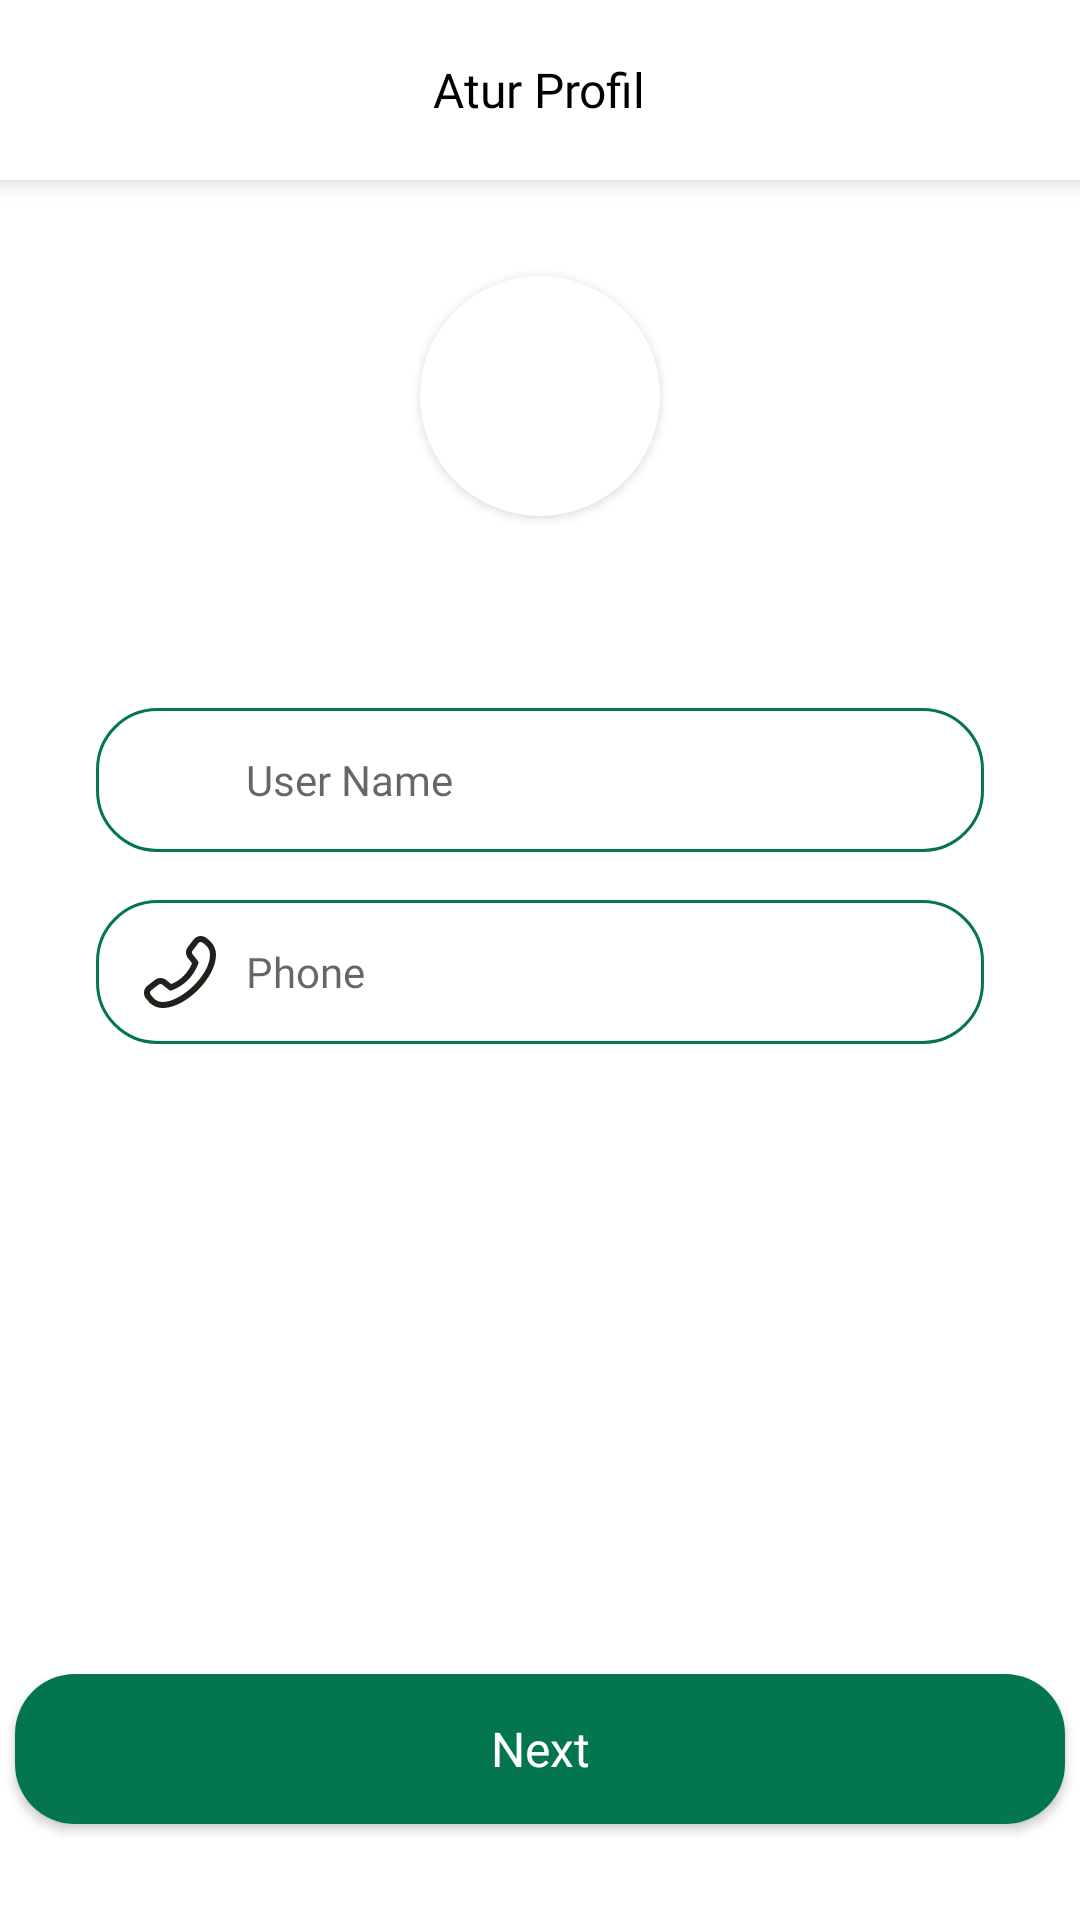

Reconstruct the res/layout file that produces this screen, plus the resources it refers to.
<!-- AndroidManifest.xml: application theme Theme.Delish -->
<!-- res/layout/activity_user_setup.xml -->
<?xml version="1.0" encoding="utf-8"?>
<LinearLayout xmlns:android="http://schemas.android.com/apk/res/android"
    xmlns:app="http://schemas.android.com/apk/res-auto"
    xmlns:tools="http://schemas.android.com/tools"
    android:layout_width="match_parent"
    android:layout_height="match_parent"
    android:orientation="vertical"
    android:gravity="center_horizontal"
    tools:context=".activities.auth.UserSetupActivity">

    <LinearLayout
        android:layout_width="match_parent"
        android:layout_height="60dp"
        android:background="@color/white"
        android:gravity="center"
        android:elevation="5dp">
        <TextView
            android:layout_width="wrap_content"
            android:layout_height="wrap_content"
            android:fontFamily="@font/poppins_semibold"
            android:text="Atur Profil"
            android:textColor="@color/black"
            android:textSize="16sp"/>
    </LinearLayout>

    <androidx.cardview.widget.CardView
        android:layout_marginTop="32dp"
        android:layout_width="80dp"
        android:layout_height="80dp"
        app:cardBackgroundColor="@android:color/transparent"
        app:cardCornerRadius="100dp">
        <ImageView
            android:id="@+id/imgUserProfileImage"
            android:layout_width="80dp"
            android:layout_height="80dp"
            android:background="@color/white"
            app:srcCompat="@drawable/ic_person" />
    </androidx.cardview.widget.CardView>



    <LinearLayout
        android:layout_width="match_parent"
        android:layout_height="0dp"
        android:layout_marginTop="32dp"
        android:gravity="center_horizontal"
        android:orientation="vertical"
        android:padding="16dp"
        android:layout_weight="1">
        <LinearLayout
            android:layout_width="match_parent"
            android:layout_height="wrap_content"
            android:orientation="horizontal"
            android:layout_marginHorizontal="16dp"
            android:layout_marginTop="16dp"
            android:background="@drawable/bg_rd_white_with_stroke"
            android:gravity="center"
            app:hintTextColor="@color/dark_green">

            <ImageView
                android:layout_width="24dp"
                android:layout_height="24dp"
                android:layout_marginStart="16dp"
                app:srcCompat="@drawable/ic_user" />

            <EditText
                android:id="@+id/etUserName"
                android:layout_width="match_parent"
                android:layout_marginStart="10dp"
                android:layout_height="48dp"
                android:background="@android:color/transparent"
                android:fontFamily="@font/poppins_medium"
                android:textSize="14sp"
                android:hint="User Name"
                android:inputType="textPersonName" />
        </LinearLayout>
        <LinearLayout
            android:layout_width="match_parent"
            android:layout_height="wrap_content"
            android:orientation="horizontal"
            android:layout_marginHorizontal="16dp"
            android:layout_marginTop="16dp"
            android:background="@drawable/bg_rd_white_with_stroke"
            android:gravity="center"
            app:hintTextColor="@color/dark_green">

            <ImageView
                android:layout_width="24dp"
                android:layout_height="24dp"
                android:layout_marginStart="16dp"
                app:srcCompat="@drawable/ic_phone"
                app:tint="@color/black_erie"/>

            <EditText
                android:id="@+id/etPhone"
                android:layout_width="match_parent"
                android:layout_marginStart="10dp"
                android:layout_height="48dp"
                android:background="@android:color/transparent"
                android:fontFamily="@font/poppins_medium"
                android:textSize="14sp"
                android:hint="Phone"
                android:inputType="phone" />
        </LinearLayout>


    </LinearLayout>

    <androidx.cardview.widget.CardView
        android:id="@+id/btNext"
        android:layout_width="350dp"
        android:layout_height="50dp"
        android:layout_gravity="center"
        android:layout_marginBottom="32dp"
        android:clickable="true"
        app:cardCornerRadius="20dp">
        <LinearLayout
            android:layout_width="match_parent"
            android:layout_height="match_parent"
            android:background="@color/dark_green"
            android:padding="10dp">
            <TextView
                android:layout_width="match_parent"
                android:layout_height="wrap_content"
                android:layout_gravity="center"
                android:fontFamily="@font/poppins_medium"
                android:text="Next"
                android:textAlignment="center"
                android:textColor="@android:color/white"
                android:textSize="16sp" />
        </LinearLayout>
    </androidx.cardview.widget.CardView>
</LinearLayout>
<!-- resources referenced by this layout -->
<resources>
  <color name="black">#FF000000</color>
  <color name="black_erie">#22201B</color>
  <color name="dark_green">#037650</color>
  <color name="white">#FFFFFFFF</color>
  <!-- drawable bg_rd_white_with_stroke (drawable) -->
  <?xml version="1.0" encoding="utf-8"?>
  <shape xmlns:android="http://schemas.android.com/apk/res/android">
      <solid android:color="@color/white"/>
      <corners android:radius="20dp"/>
      <stroke android:color="@color/dark_green"
          android:width="1dp"/>
  </shape>
  <!-- drawable ic_phone (drawable) -->
  <vector xmlns:android="http://schemas.android.com/apk/res/android" android:width="24dp" android:height="24dp" android:viewportWidth="24" android:viewportHeight="24" android:tint="?attr/colorControlNormal"><path android:fillColor="@android:color/white" android:pathData="M22.17,1.82l-1.05-.91c-1.21-1.21-3.17-1.21-4.38,0-.03,.03-1.88,2.44-1.88,2.44-1.14,1.2-1.14,3.09,0,4.28l1.16,1.46c-1.46,3.31-3.73,5.59-6.93,6.95l-1.46-1.17c-1.19-1.15-3.09-1.15-4.28,0,0,0-2.41,1.85-2.44,1.88-1.21,1.21-1.21,3.17-.05,4.33l1,1.15c1.15,1.15,2.7,1.78,4.38,1.78,7.64,0,17.76-10.13,17.76-17.76,0-1.67-.63-3.23-1.83-4.42ZM6.24,22c-1.14,0-2.19-.42-2.91-1.15l-1-1.15c-.41-.41-.43-1.08-.04-1.51,0,0,2.39-1.84,2.42-1.87,.41-.41,1.13-.41,1.55,0,.03,.03,2.04,1.64,2.04,1.64,.28,.22,.65,.28,.98,.15,4.14-1.58,7.11-4.54,8.82-8.81,.13-.33,.08-.71-.15-1,0,0-1.61-2.02-1.63-2.04-.43-.43-.43-1.12,0-1.55,.03-.03,1.87-2.42,1.87-2.42,.43-.39,1.1-.38,1.56,.08l1.05,.91c.77,.77,1.2,1.82,1.2,2.96,0,6.96-9.77,15.76-15.76,15.76Z"/></vector>
  <style name="Theme.Delish" parent="Theme.MaterialComponents.Light.NoActionBar">
          <item name="colorPrimary">@color/dark_green</item>
          <item name="colorPrimaryVariant">@color/blue</item>
          <item name="colorOnPrimary">@color/white</item>
          <item name="colorSecondary">@color/dark_green</item>
          <item name="colorSecondaryVariant">@color/blue</item>
          <item name="colorOnSecondary">@color/black_erie</item>
          <item name="android:statusBarColor">@color/white</item>
          <item name="android:windowBackground">@color/white</item>
      </style>
  <color name="blue">#7AB8A2</color>
</resources>
